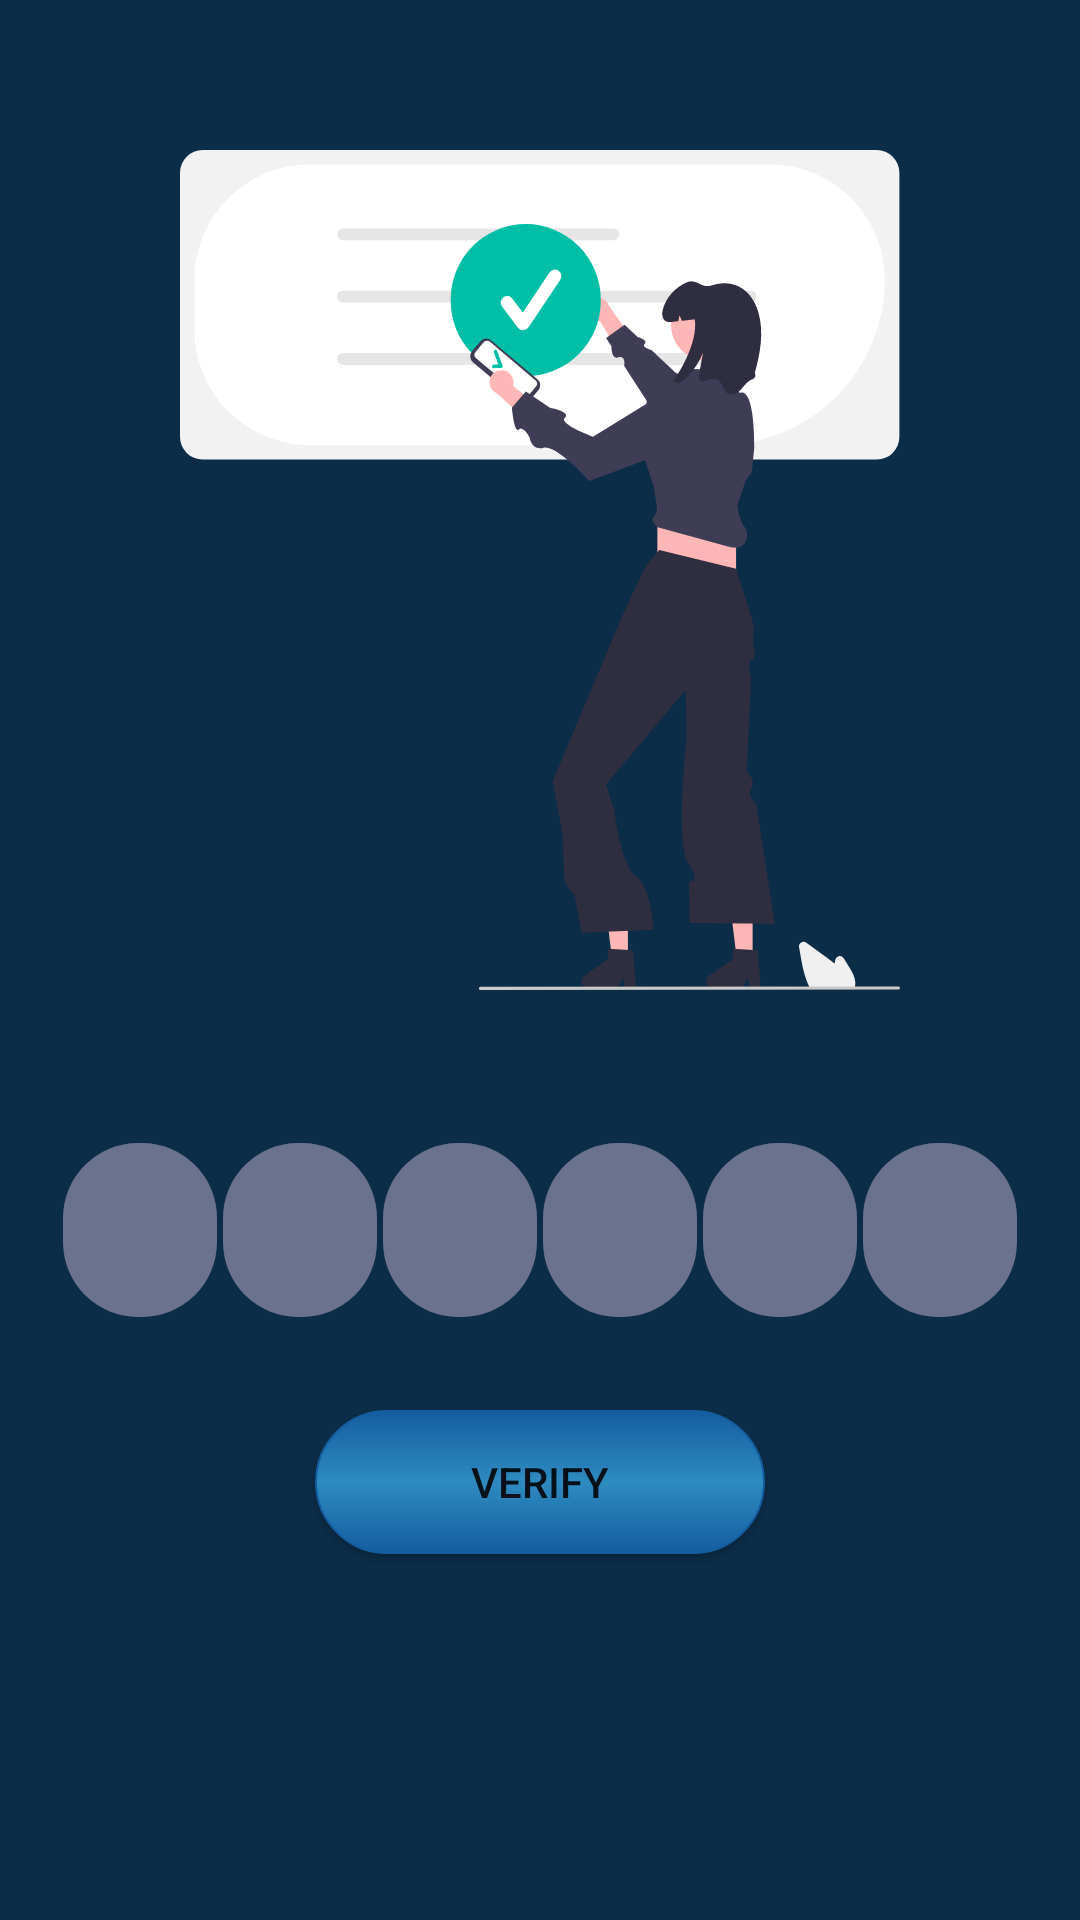

Reconstruct the res/layout file that produces this screen, plus the resources it refers to.
<!-- AndroidManifest.xml: application theme Theme.Dm -->
<!-- res/layout/activity_otp.xml -->
<?xml version="1.0" encoding="utf-8"?>
<LinearLayout xmlns:android="http://schemas.android.com/apk/res/android"
    xmlns:app="http://schemas.android.com/apk/res-auto"
    xmlns:tools="http://schemas.android.com/tools"
    android:orientation="vertical"
    android:gravity="center_horizontal"
    android:layout_width="match_parent"
    android:background="@color/darl_blue"
    android:layout_height="match_parent"
    tools:context=".activity.Number">

    <ImageView

        android:layout_marginTop="50dp"
        android:id="@+id/photu"
        android:layout_width="280dp"
        android:layout_height="280dp"
        android:src="@drawable/authentication"
        app:layout_constraintBottom_toTopOf="@+id/linearLayout"
        app:layout_constraintEnd_toEndOf="parent"
        app:layout_constraintHorizontal_bias="0.491"
        app:layout_constraintStart_toStartOf="parent"
        app:layout_constraintTop_toTopOf="parent" />

    <LinearLayout

        android:id="@+id/linearLayout"
        android:layout_width="match_parent"
        android:layout_height="100dp"
        android:layout_marginTop="30dp"
        android:orientation="horizontal"
        android:padding="20dp"
        app:layout_constraintEnd_toEndOf="parent"
        app:layout_constraintTop_toBottomOf="@id/photu">

        <EditText
            android:layout_margin="1dp"
            android:background="@drawable/edittext_bg"
            android:textColor="@color/black"
            android:gravity="center"
            android:maxLength="1"
            android:maxLines="1"
            android:imeOptions="actionNext"
            android:importantForAutofill="no"
            tools:ignore="LabelFor"
            android:id="@+id/one"
            android:layout_width="0dp"
            android:layout_height="match_parent"
            android:layout_weight="1"
            android:inputType="number" />

        <EditText
            android:layout_margin="1dp"
            android:background="@drawable/edittext_bg"
            android:textColor="@color/black"
            android:gravity="center"
            android:maxLength="1"
            android:maxLines="1"
            android:imeOptions="actionNext"
            android:importantForAutofill="no"
            android:id="@+id/two"
            android:layout_width="0dp"
            android:layout_height="match_parent"
            android:layout_weight="1"
            android:inputType="number" />

        <EditText
            android:layout_margin="1dp"
            android:background="@drawable/edittext_bg"
            android:textColor="@color/black"
            android:gravity="center"
            android:maxLength="1"
            android:maxLines="1"
            android:imeOptions="actionNext"
            android:importantForAutofill="no"
            android:id="@+id/three"
            android:layout_width="0dp"
            android:layout_height="match_parent"
            android:layout_weight="1"
            android:inputType="number" />

        <EditText
            android:gravity="center"
            android:layout_margin="1dp"
            android:background="@drawable/edittext_bg"
            android:textColor="@color/black"
            android:id="@+id/four"
            android:maxLength="1"
            android:maxLines="1"
            android:imeOptions="actionNext"
            android:importantForAutofill="no"
            android:layout_width="0dp"
            android:layout_height="match_parent"
            android:layout_weight="1"
            android:inputType="number" />

        <EditText

            android:layout_margin="1dp"
            android:background="@drawable/edittext_bg"
            android:textColor="@color/black"
            android:gravity="center"
            android:maxLength="1"
            android:maxLines="1"
            android:imeOptions="actionNext"
            android:importantForAutofill="no"
            android:id="@+id/five"
            android:layout_width="0dp"
            android:layout_height="match_parent"
            android:layout_weight="1"
            android:inputType="number" />

        <EditText
            android:layout_margin="1dp"
            android:background="@drawable/edittext_bg"
            android:textColor="@color/black"
            android:gravity="center"
            android:maxLength="1"
            android:maxLines="1"
            android:imeOptions="actionNext"
            android:importantForAutofill="no"
            android:id="@+id/six"
            android:layout_width="0dp"
            android:layout_height="match_parent"
            android:layout_weight="1"
            android:inputType="number" />

    </LinearLayout>

    <Button
        android:id="@+id/verify"
        android:layout_width="150dp"
        android:layout_height="wrap_content"
        android:layout_margin="10dp"
        android:background="@drawable/ui_btn_bg"
        android:text="Verify"
        android:padding="10dp"
        app:layout_constraintBottom_toBottomOf="parent"
        app:layout_constraintEnd_toEndOf="parent"
        app:layout_constraintHorizontal_bias="0.6"
        app:layout_constraintStart_toStartOf="parent"
        app:layout_constraintTop_toBottomOf="@+id/linearLayout"
        app:layout_constraintVertical_bias="0.088" />

</LinearLayout>
<!-- resources referenced by this layout -->
<resources>
  <color name="black">#FF000000</color>
  <color name="darl_blue">#0C2D48</color>
  <!-- drawable authentication: vector/xml drawable (drawable, 6541 chars, omitted) -->
  <!-- drawable edittext_bg (drawable) -->
  <?xml version="1.0" encoding="utf-8"?>
  <shape android:shape="rectangle" xmlns:android="http://schemas.android.com/apk/res/android">
      <solid android:color="@color/re"/>
      <corners android:radius="25dp"></corners>
  
  </shape>
  <!-- drawable ui_btn_bg (drawable) -->
  <?xml version="1.0" encoding="utf-8"?>
  <shape android:shape="rectangle" xmlns:android="http://schemas.android.com/apk/res/android">
     <gradient android:startColor="@color/midnight_blue"
         android:endColor="@color/midnight_blue"
         android:angle="90"
         android:centerColor="@color/blue"/>
      <stroke android:color="@color/midnight_blue" android:width="0.5dp"/>
      <corners android:radius="30dp"/>
  </shape>
  <style name="Theme.Dm" parent="Theme.MaterialComponents.DayNight.NoActionBar">
          
          <item name="colorPrimary">@color/purple_500</item>
          <item name="colorPrimaryVariant">@color/purple_700</item>
          <item name="colorOnPrimary">@color/white</item>
          
          <item name="colorSecondary">@color/teal_200</item>
          <item name="colorSecondaryVariant">@color/teal_700</item>
          <item name="colorOnSecondary">@color/black</item>
          
          <item name="android:statusBarColor">?attr/colorPrimaryVariant</item>
          
      </style>
  <color name="re">#6B728E</color>
  <color name="midnight_blue">#145DA0</color>
  <color name="blue">#2E8BC0</color>
  <color name="purple_500">#B1D4E0</color>
  <color name="purple_700">#145DA0</color>
  <color name="white">#FFFFFFFF</color>
  <color name="teal_200">#FF03DAC5</color>
  <color name="teal_700">#FF018786</color>
</resources>
